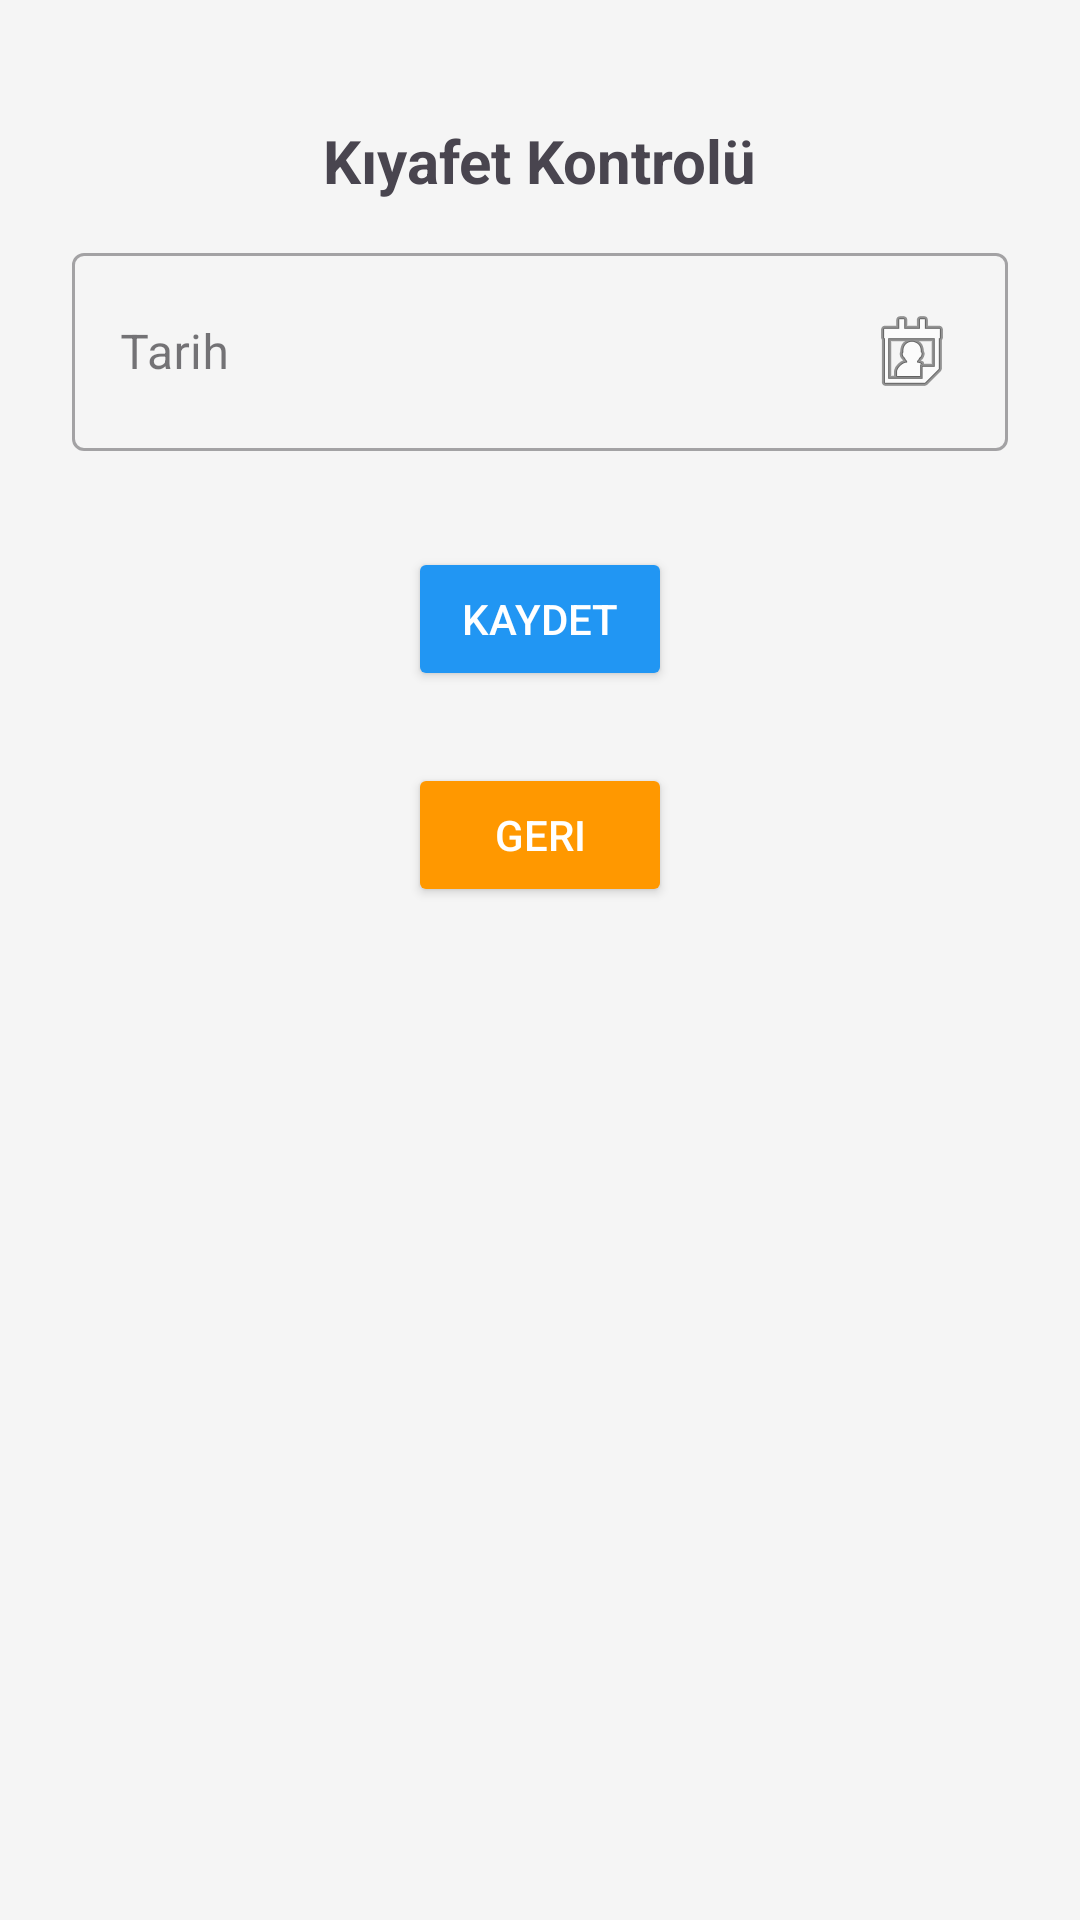

Reconstruct the res/layout file that produces this screen, plus the resources it refers to.
<!-- AndroidManifest.xml: application theme Theme.PerformansTakip -->
<!-- res/layout/activity_kiyafet_kontrol.xml -->
<?xml version="1.0" encoding="utf-8"?>
<ScrollView xmlns:android="http://schemas.android.com/apk/res/android"
    android:layout_width="match_parent"
    android:layout_height="match_parent"
    android:background="#F5F5F5">

    <LinearLayout
        android:layout_width="match_parent"
        android:layout_height="wrap_content"
        android:orientation="vertical"
        android:padding="24dp"
        android:gravity="center_horizontal">

        
        <TextView
            android:layout_width="wrap_content"
            android:layout_height="wrap_content"
            android:text="Kıyafet Kontrolü"
            android:textSize="20sp"
            android:textStyle="bold"
            android:layout_marginTop="16dp"
            android:layout_marginBottom="12dp" />

        
        <com.google.android.material.textfield.TextInputLayout
            android:layout_width="match_parent"
            android:layout_height="wrap_content"
            android:layout_marginBottom="16dp"
            style="@style/Widget.MaterialComponents.TextInputLayout.OutlinedBox">

            <com.google.android.material.textfield.TextInputEditText
                android:id="@+id/etTarih"
                android:layout_width="match_parent"
                android:layout_height="wrap_content"
                android:hint="Tarih"
                android:drawableEnd="@android:drawable/ic_menu_my_calendar"
                android:enabled="false"
                android:focusable="false"
                android:textColor="@android:color/black" />
        </com.google.android.material.textfield.TextInputLayout>

        
        <androidx.recyclerview.widget.RecyclerView
            android:id="@+id/recyclerView"
            android:layout_width="match_parent"
            android:layout_height="wrap_content"
            android:layout_marginBottom="16dp" />

        
        <Button
            android:id="@+id/btnSave"
            android:layout_width="wrap_content"
            android:layout_height="wrap_content"
            android:text="Kaydet"
            android:textColor="#FFFFFF"
            android:backgroundTint="#2196F3"
            android:layout_marginBottom="24dp" />

        <Button
            android:id="@+id/btnBack"
            android:layout_width="wrap_content"
            android:layout_height="wrap_content"
            android:text="Geri"
            android:textColor="#FFFFFF"
            android:backgroundTint="#FF9800"
            android:layout_marginBottom="24dp" />

        <ProgressBar
            android:id="@+id/progressBar"
            android:layout_width="wrap_content"
            android:layout_height="wrap_content"
            android:visibility="gone" />

    </LinearLayout>
</ScrollView>
<!-- resources referenced by this layout -->
<resources>
  <style name="Theme.PerformansTakip" parent="Base.Theme.PerformansTakip" />
  <style name="Base.Theme.PerformansTakip" parent="Theme.Material3.DayNight.NoActionBar">
          
          
      </style>
</resources>
